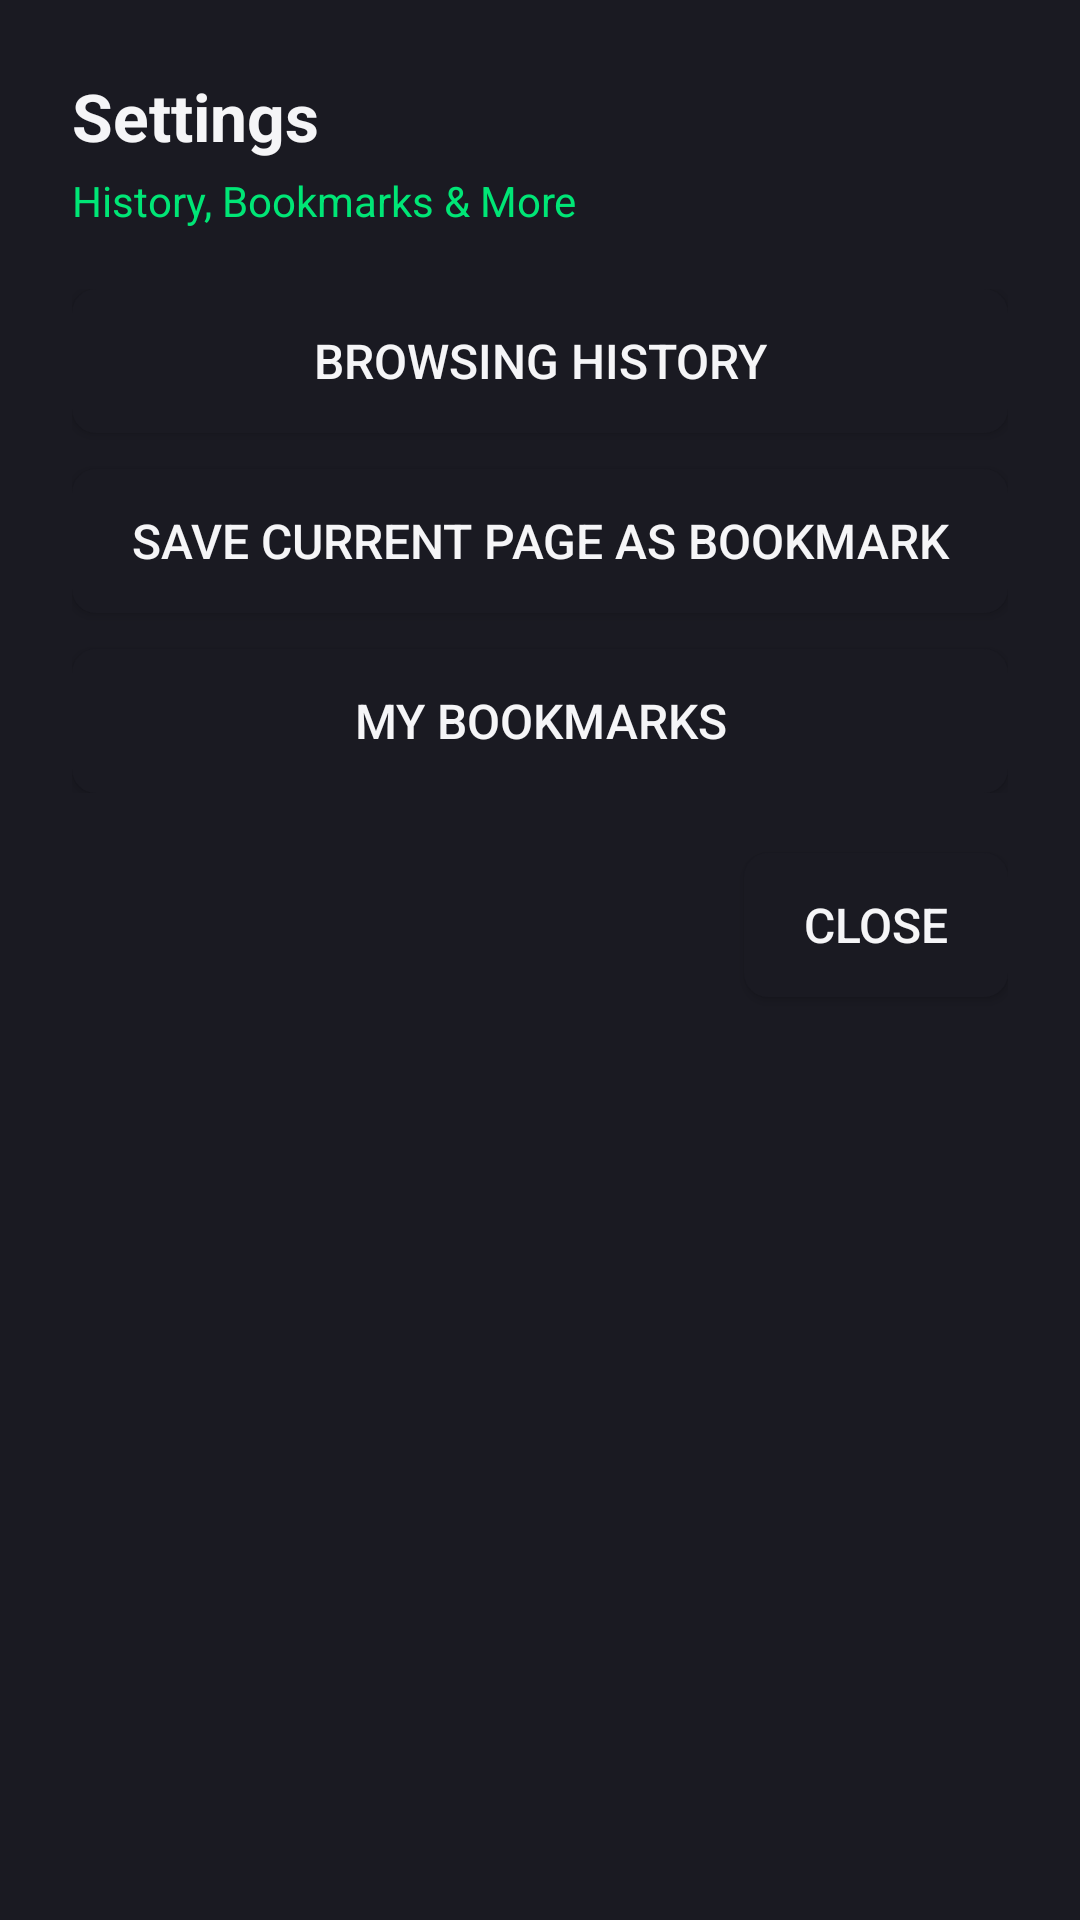

Here is an Android app screen rendered from its layout file. Give the layout XML and the strings, colors and styles it references.
<!-- AndroidManifest.xml: application theme Theme.AGYTVBrowser -->
<!-- res/layout/dialog_settings.xml -->
<?xml version="1.0" encoding="utf-8"?>
<LinearLayout xmlns:android="http://schemas.android.com/apk/res/android"
    android:layout_width="560dp"
    android:layout_height="wrap_content"
    android:background="@color/bg_card"
    android:orientation="vertical"
    android:padding="24dp">

    <TextView
        android:layout_width="match_parent"
        android:layout_height="wrap_content"
        android:text="@string/settings_title"
        android:textColor="@color/text_primary"
        android:textSize="22sp"
        android:textStyle="bold" />

    <TextView
        android:layout_width="match_parent"
        android:layout_height="wrap_content"
        android:layout_marginTop="4dp"
        android:text="@string/settings_subtitle"
        android:textColor="@color/shield_green"
        android:textSize="14sp" />

    <LinearLayout
        android:layout_width="match_parent"
        android:layout_height="wrap_content"
        android:layout_marginTop="20dp"
        android:orientation="vertical">

        <Button
            android:id="@+id/btn_settings_history"
            style="@style/TVButton"
            android:layout_width="match_parent"
            android:layout_height="wrap_content"
            android:text="@string/settings_history" />

        <Button
            android:id="@+id/btn_settings_save_bookmark"
            style="@style/TVButton"
            android:layout_width="match_parent"
            android:layout_height="wrap_content"
            android:layout_marginTop="12dp"
            android:text="@string/settings_save_bookmark" />

        <Button
            android:id="@+id/btn_settings_bookmarks"
            style="@style/TVButton"
            android:layout_width="match_parent"
            android:layout_height="wrap_content"
            android:layout_marginTop="12dp"
            android:text="@string/settings_bookmarks" />

    </LinearLayout>

    <Button
        android:id="@+id/btn_close_settings"
        style="@style/TVButton"
        android:layout_width="wrap_content"
        android:layout_height="wrap_content"
        android:layout_gravity="end"
        android:layout_marginTop="20dp"
        android:text="Close" />

</LinearLayout>
<!-- resources referenced by this layout -->
<resources>
  <color name="bg_card">#1A1A22</color>
  <color name="shield_green">#00E676</color>
  <color name="text_primary">#F5F5F7</color>
  <string name="settings_bookmarks">My Bookmarks</string>
  <string name="settings_history">Browsing History</string>
  <string name="settings_save_bookmark">Save Current Page as Bookmark</string>
  <string name="settings_subtitle">History, Bookmarks &amp; More</string>
  <string name="settings_title">Settings</string>
  <style name="TVButton">
          <item name="android:background">@drawable/bg_tv_button</item>
          <item name="android:focusable">true</item>
          <item name="android:clickable">true</item>
          <item name="android:padding">12dp</item>
          <item name="android:textColor">@color/text_primary</item>
          <item name="android:textSize">16sp</item>
      </style>
  <style name="Theme.AGYTVBrowser" parent="Theme.MaterialComponents.NoActionBar">
          <item name="colorPrimary">@color/brand_orange</item>
          <item name="colorPrimaryVariant">@color/brand_orange_light</item>
          <item name="colorOnPrimary">@color/text_primary</item>
          <item name="colorSecondary">@color/accent_blue</item>
          <item name="android:windowBackground">@color/bg_dark</item>
          <item name="android:textColorPrimary">@color/text_primary</item>
      </style>
  <!-- drawable bg_tv_button (drawable) -->
  <?xml version="1.0" encoding="utf-8"?>
  <selector xmlns:android="http://schemas.android.com/apk/res/android">
      <item android:state_focused="true">
          <shape android:shape="rectangle">
              <corners android:radius="8dp" />
              <solid android:color="@color/bg_card_focused" />
              <stroke android:width="2dp" android:color="@color/brand_orange" />
          </shape>
      </item>
      <item>
          <shape android:shape="rectangle">
              <corners android:radius="8dp" />
              <solid android:color="@color/bg_card" />
          </shape>
      </item>
  </selector>
  <color name="brand_orange">#FF5722</color>
  <color name="brand_orange_light">#FF7043</color>
  <color name="accent_blue">#3D5AFE</color>
  <color name="bg_dark">#0F0F13</color>
  <color name="bg_card_focused">#2A2A38</color>
</resources>
